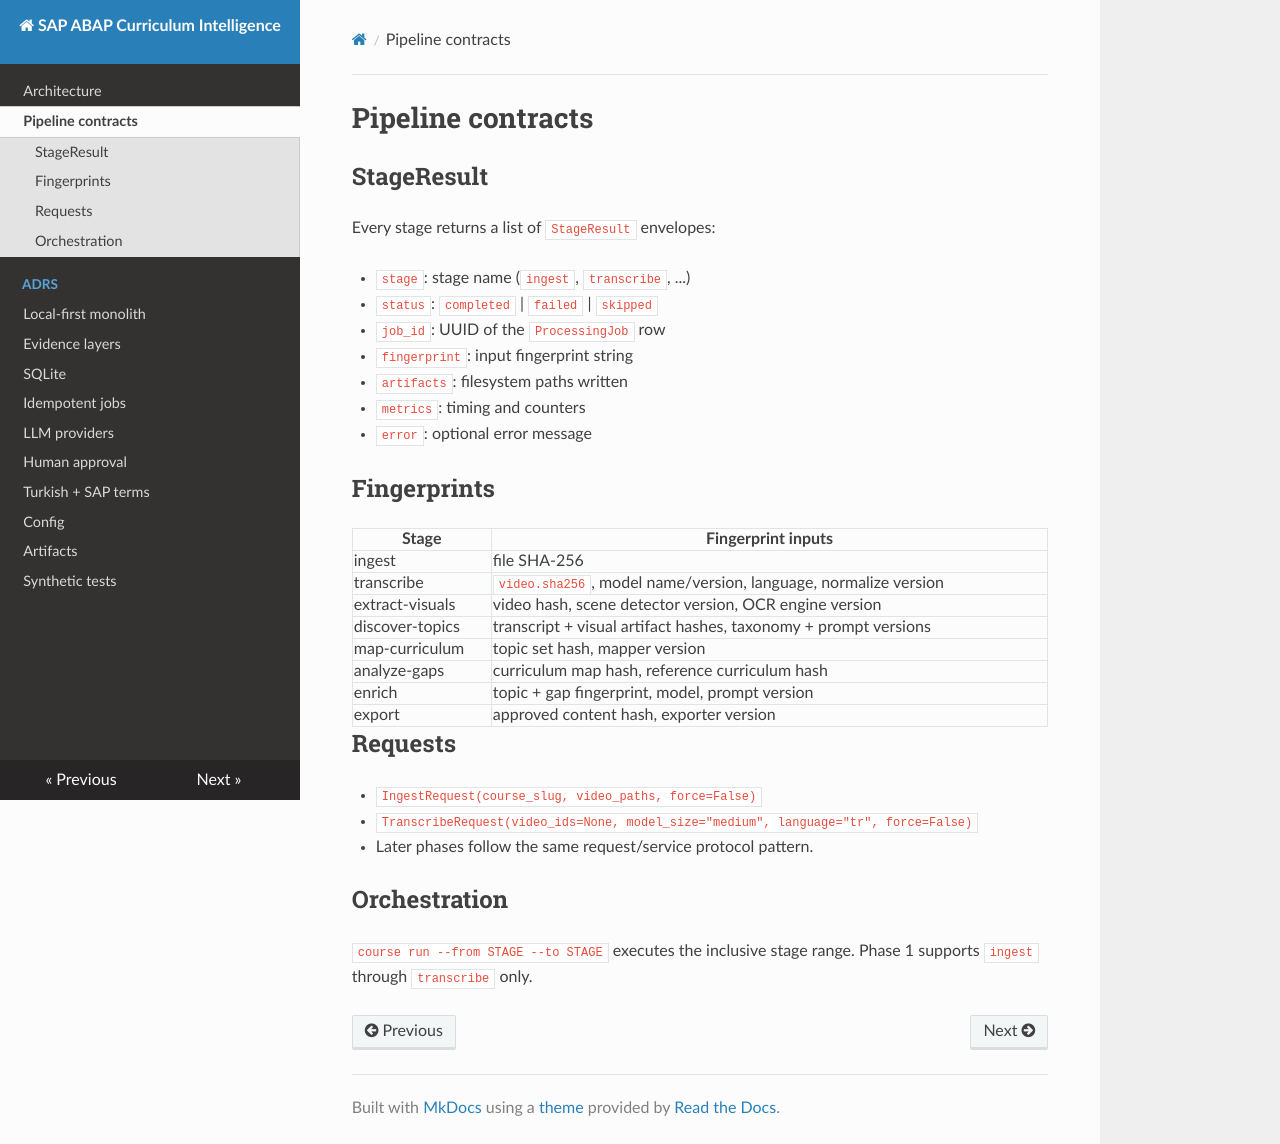

repository: yusufsahin/curricula · page: pipeline-contracts/index.html · generator: mkdocs

# Pipeline contracts

## StageResult

Every stage returns a list of `StageResult` envelopes:

- `stage`: stage name (`ingest`, `transcribe`, ...)
- `status`: `completed` | `failed` | `skipped`
- `job_id`: UUID of the `ProcessingJob` row
- `fingerprint`: input fingerprint string
- `artifacts`: filesystem paths written
- `metrics`: timing and counters
- `error`: optional error message

## Fingerprints

| Stage | Fingerprint inputs |
| --- | --- |
| ingest | file SHA-256 |
| transcribe | `video.sha256`, model name/version, language, normalize version |
| extract-visuals | video hash, scene detector version, OCR engine version |
| discover-topics | transcript + visual artifact hashes, taxonomy + prompt versions |
| map-curriculum | topic set hash, mapper version |
| analyze-gaps | curriculum map hash, reference curriculum hash |
| enrich | topic + gap fingerprint, model, prompt version |
| export | approved content hash, exporter version |

## Requests

- `IngestRequest(course_slug, video_paths, force=False)`
- `TranscribeRequest(video_ids=None, model_size="medium", language="tr", force=False)`
- Later phases follow the same request/service protocol pattern.

## Orchestration

`course run --from STAGE --to STAGE` executes the inclusive stage range. Phase 1 supports `ingest` through `transcribe` only.
